Photos from the image-classification dataset "dataset" in the GitHub repository XuanMjnh/TTCS. Its 8 classes are: apricot healthy, cherry healthy, cherry leaf scorch, cherry shot hole, tomato fusarium wilt, walnut blotch, walnut healthy, walnut leaf gall mite.

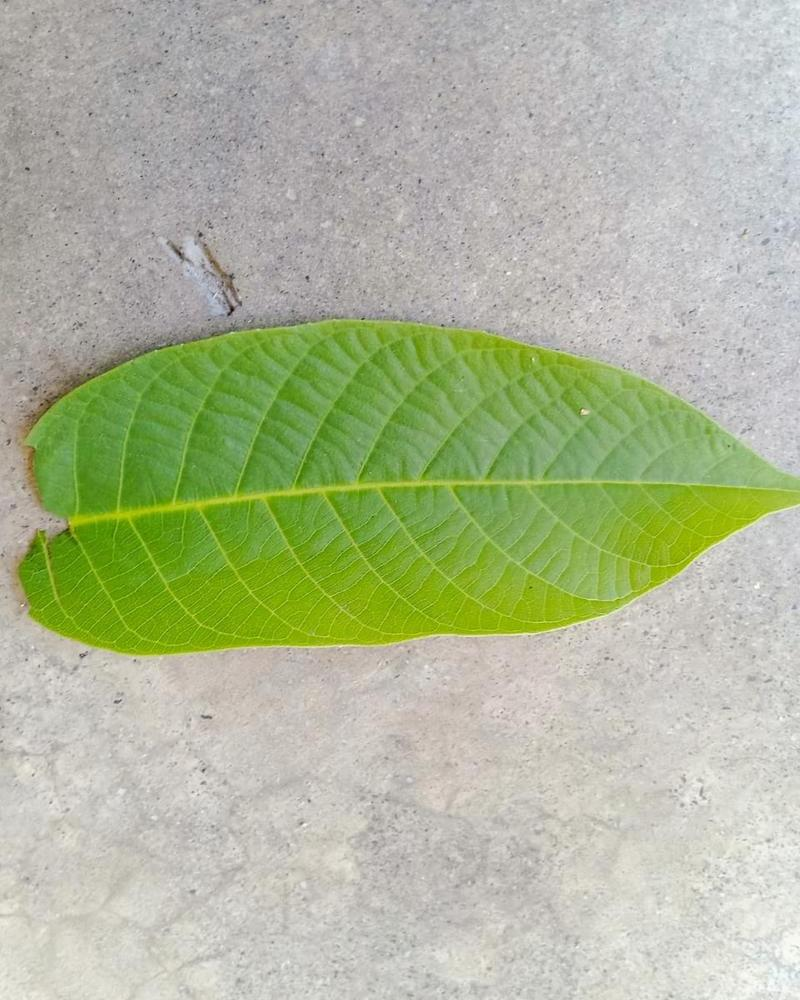
Label: walnut healthy

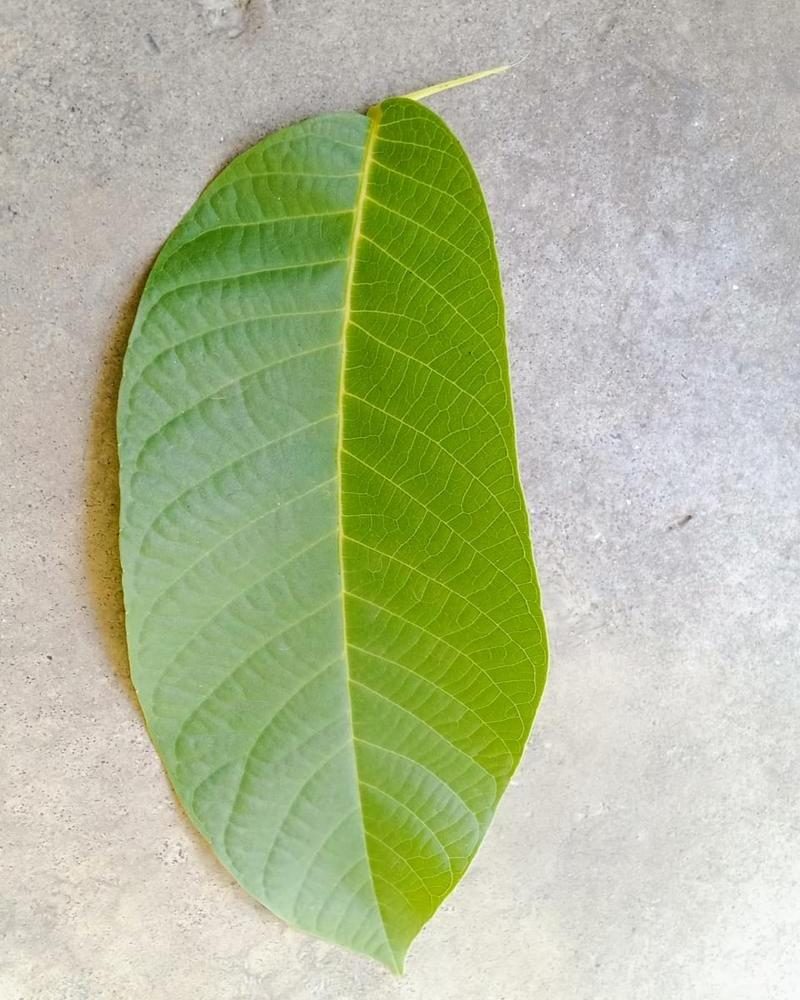
Label: walnut healthy

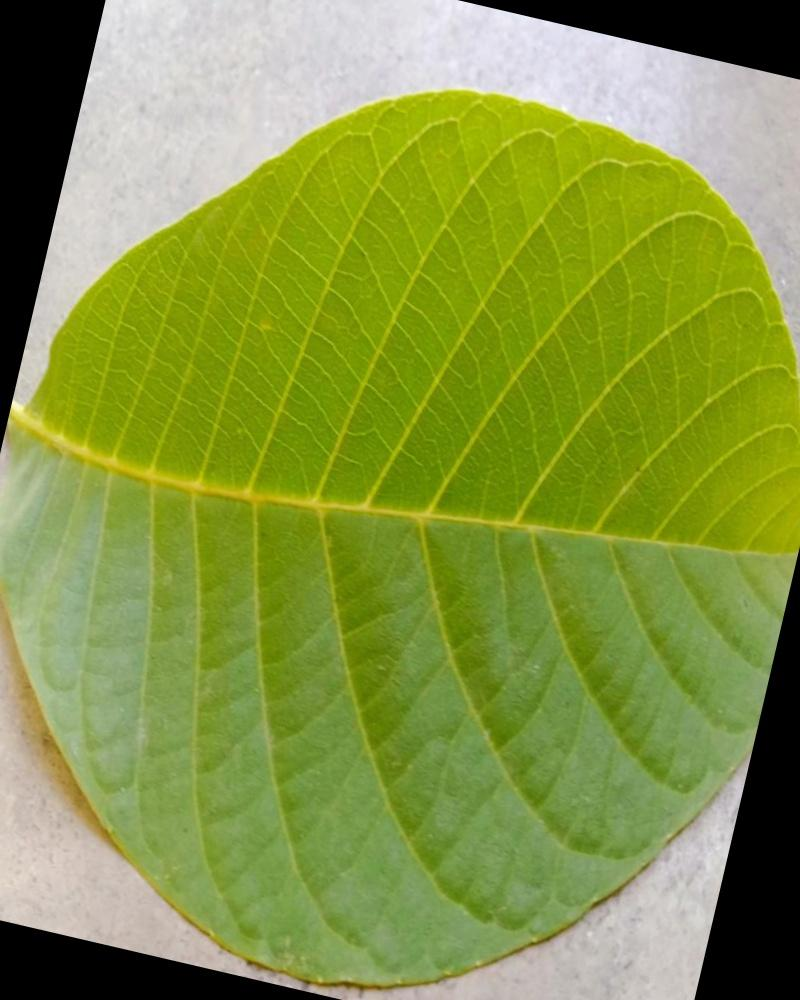
Label: walnut healthy

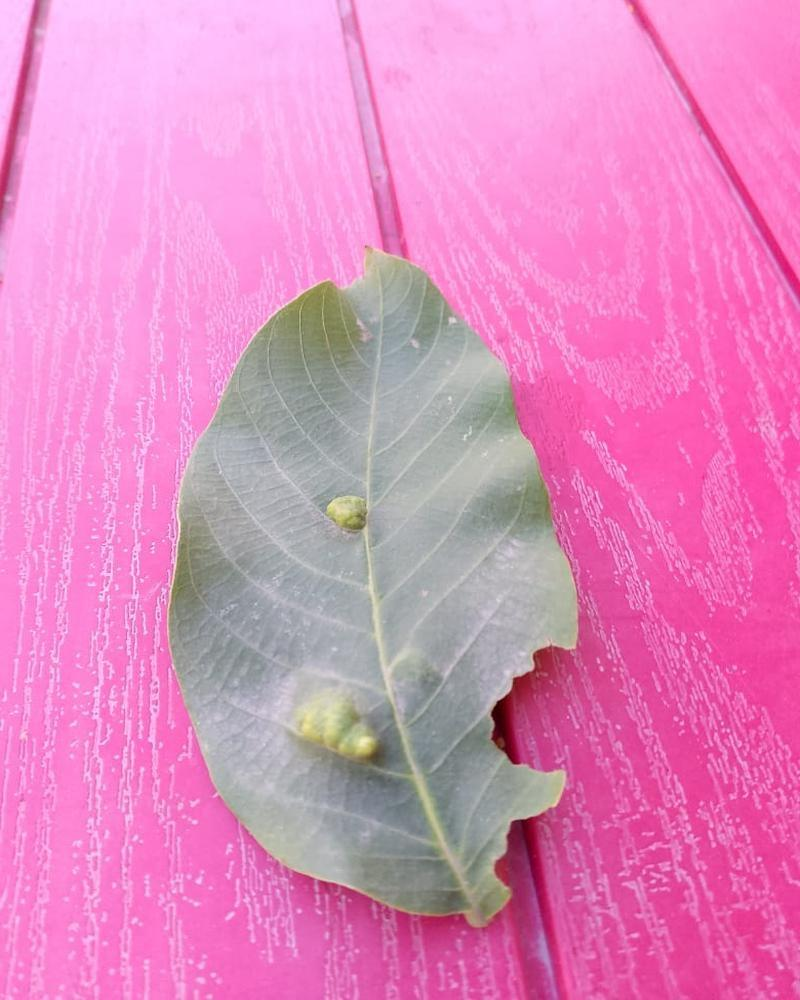
Label: walnut leaf gall mite

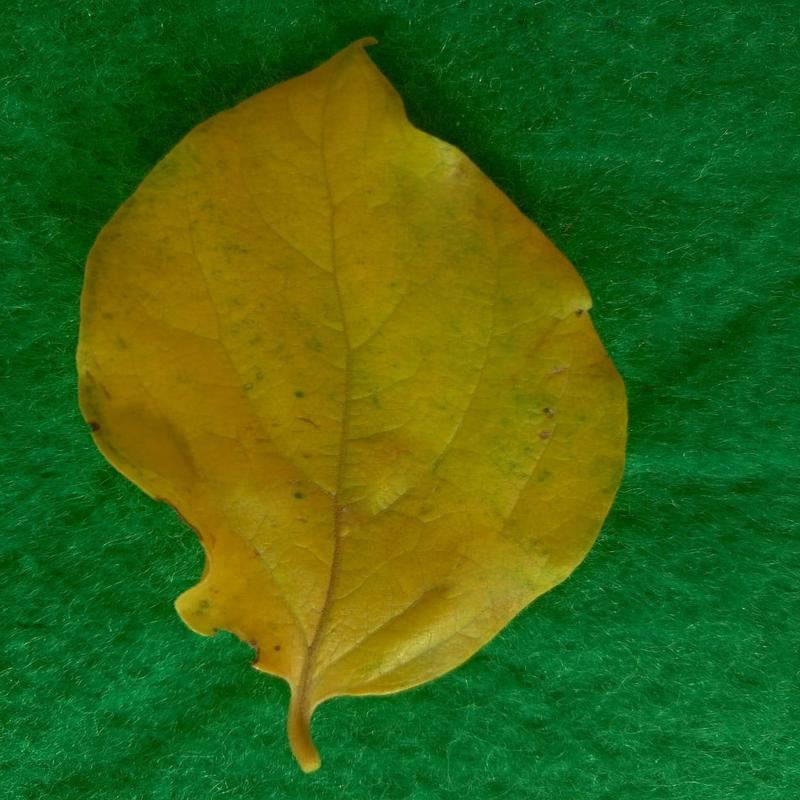
Label: tomato fusarium wilt

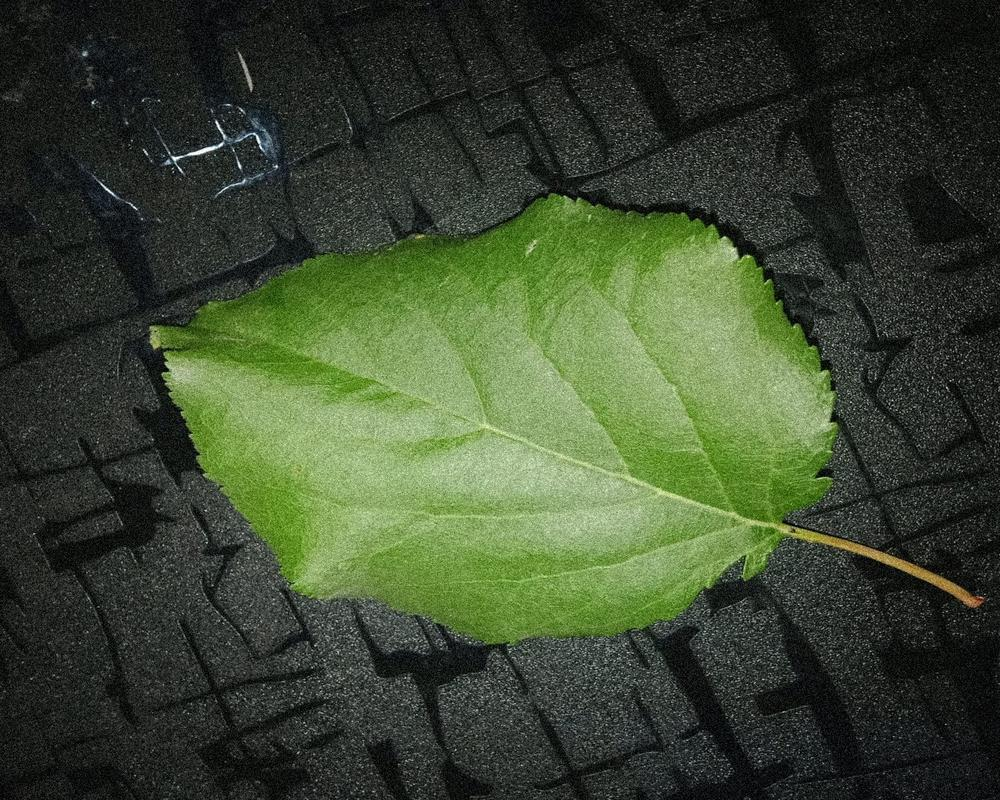
Label: apricot healthy
